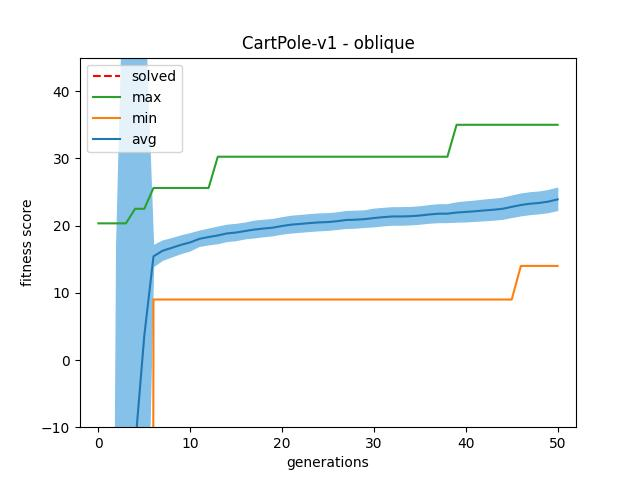

Values plotted in this chart, from the file beside it:
gen	nevals	avg	std	min	max
0	200	-696.9	463	-1000	20.33
1	200	-444.1	502.8	-1000	20.33
2	200	-181.2	396.6	-1000	20.33
3	200	-54.22	249.4	-1000	20.33
4	200	-12.91	158.1	-1000	22.5
5	200	3.624	100.9	-1000	22.5
6	200	15.42	3.097	9	25.6
7	200	16.27	2.832	9	25.6
8	200	16.69	2.682	9	25.6
9	200	17.14	2.596	9	25.6
10	200	17.5	2.522	9	25.6
11	200	18.03	2.228	9	25.6
12	200	18.3	2.291	9	25.6
13	200	18.53	2.416	9	30.25
14	200	18.84	2.393	9	30.25
15	200	18.97	2.38	9	30.25
16	200	19.2	2.301	9	30.25
17	200	19.42	2.446	9	30.25
18	200	19.57	2.406	9	30.25
19	200	19.7	2.384	9	30.25
20	200	19.95	2.393	9	30.25
21	200	20.14	2.452	9	30.25
22	200	20.25	2.449	9	30.25
23	200	20.38	2.46	9	30.25
24	200	20.48	2.474	9	30.25
25	200	20.53	2.434	9	30.25
26	200	20.66	2.425	9	30.25
27	200	20.84	2.485	9	30.25
28	200	20.88	2.481	9	30.25
29	200	20.96	2.43	9	30.25
30	200	21.13	2.586	9	30.25
31	200	21.26	2.558	9	30.25
32	200	21.36	2.558	9	30.25
33	200	21.36	2.558	9	30.25
34	200	21.4	2.547	9	30.25
35	200	21.5	2.541	9	30.25
36	200	21.66	2.57	9	30.25
37	200	21.77	2.624	9	30.25
38	200	21.78	2.613	9	30.25
39	200	21.94	2.826	9	35
40	200	22.04	2.94	9	35
41	200	22.13	2.972	9	35
42	200	22.25	3.04	9	35
43	200	22.36	3.063	9	35
44	200	22.5	3.103	9	35
45	200	22.79	3.148	9	35
46	200	23.07	3.2	14	35
47	200	23.26	3.216	14	35
48	200	23.37	3.201	14	35
49	200	23.58	3.252	14	35
50	200	23.9	3.291	14	35
